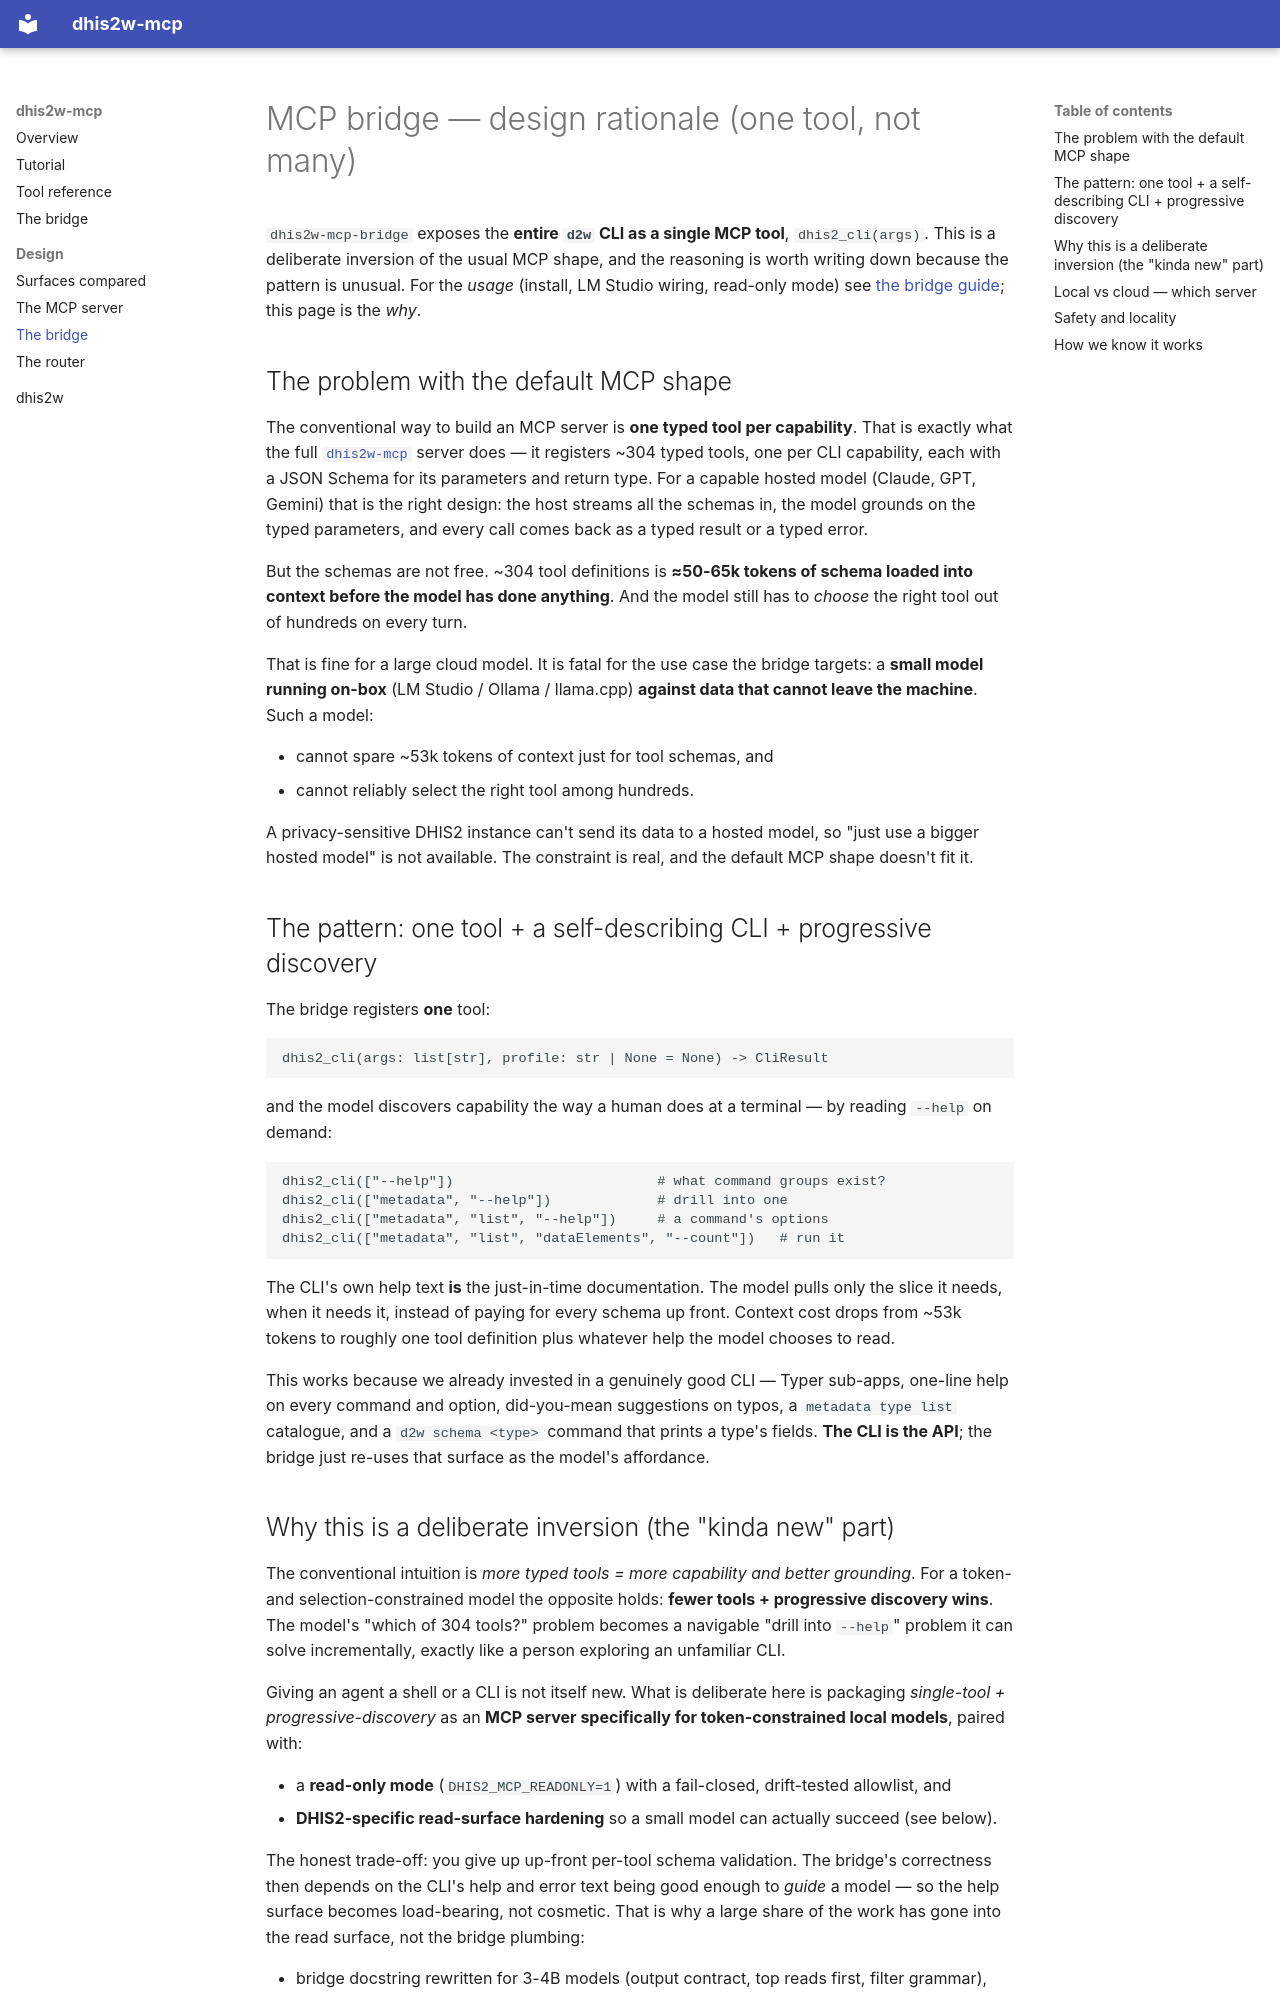

repository: winterop-com/dhis2w-mcp · page: architecture/mcp-bridge/index.html · generator: mkdocs

# MCP bridge — design rationale (one tool, not many)

`dhis2w-mcp-bridge` exposes the **entire `d2w` CLI as a single MCP tool**, `dhis2_cli(args)`. This
is a deliberate inversion of the usual MCP shape, and the reasoning is worth writing down because
the pattern is unusual. For the *usage* (install, LM Studio wiring, read-only mode) see
[the bridge guide](../bridge.md); this page is the *why*.

## The problem with the default MCP shape

The conventional way to build an MCP server is **one typed tool per capability**. That is exactly what
the full [`dhis2w-mcp`](mcp.md) server does — it registers ~304 typed tools, one per CLI capability,
each with a JSON Schema for its parameters and return type. For a capable hosted model (Claude, GPT,
Gemini) that is the right design: the host streams all the schemas in, the model grounds on the typed
parameters, and every call comes back as a typed result or a typed error.

But the schemas are not free. ~304 tool definitions is **≈50-65k tokens of schema loaded into context
before the model has done anything**. And the model still has to *choose* the right tool out of
hundreds on every turn.

That is fine for a large cloud model. It is fatal for the use case the bridge targets: a **small
model running on-box** (LM Studio / Ollama / llama.cpp) **against data that cannot leave the
machine**. Such a model:

- cannot spare ~53k tokens of context just for tool schemas, and
- cannot reliably select the right tool among hundreds.

A privacy-sensitive DHIS2 instance can't send its data to a hosted model, so "just use a bigger
hosted model" is not available. The constraint is real, and the default MCP shape doesn't fit it.

## The pattern: one tool + a self-describing CLI + progressive discovery

The bridge registers **one** tool:

```
dhis2_cli(args: list[str], profile: str | None = None) -> CliResult
```

and the model discovers capability the way a human does at a terminal — by reading `--help` on demand:

```
dhis2_cli(["--help"])                         # what command groups exist?
dhis2_cli(["metadata", "--help"])             # drill into one
dhis2_cli(["metadata", "list", "--help"])     # a command's options
dhis2_cli(["metadata", "list", "dataElements", "--count"])   # run it
```

The CLI's own help text **is** the just-in-time documentation. The model pulls only the slice it needs,
when it needs it, instead of paying for every schema up front. Context cost drops from ~53k tokens to
roughly one tool definition plus whatever help the model chooses to read.

This works because we already invested in a genuinely good CLI — Typer sub-apps, one-line help on
every command and option, did-you-mean suggestions on typos, a `metadata type list` catalogue, and
a `d2w schema <type>` command that prints a type's fields. **The CLI is the API**; the bridge just
re-uses that surface as the model's affordance.
